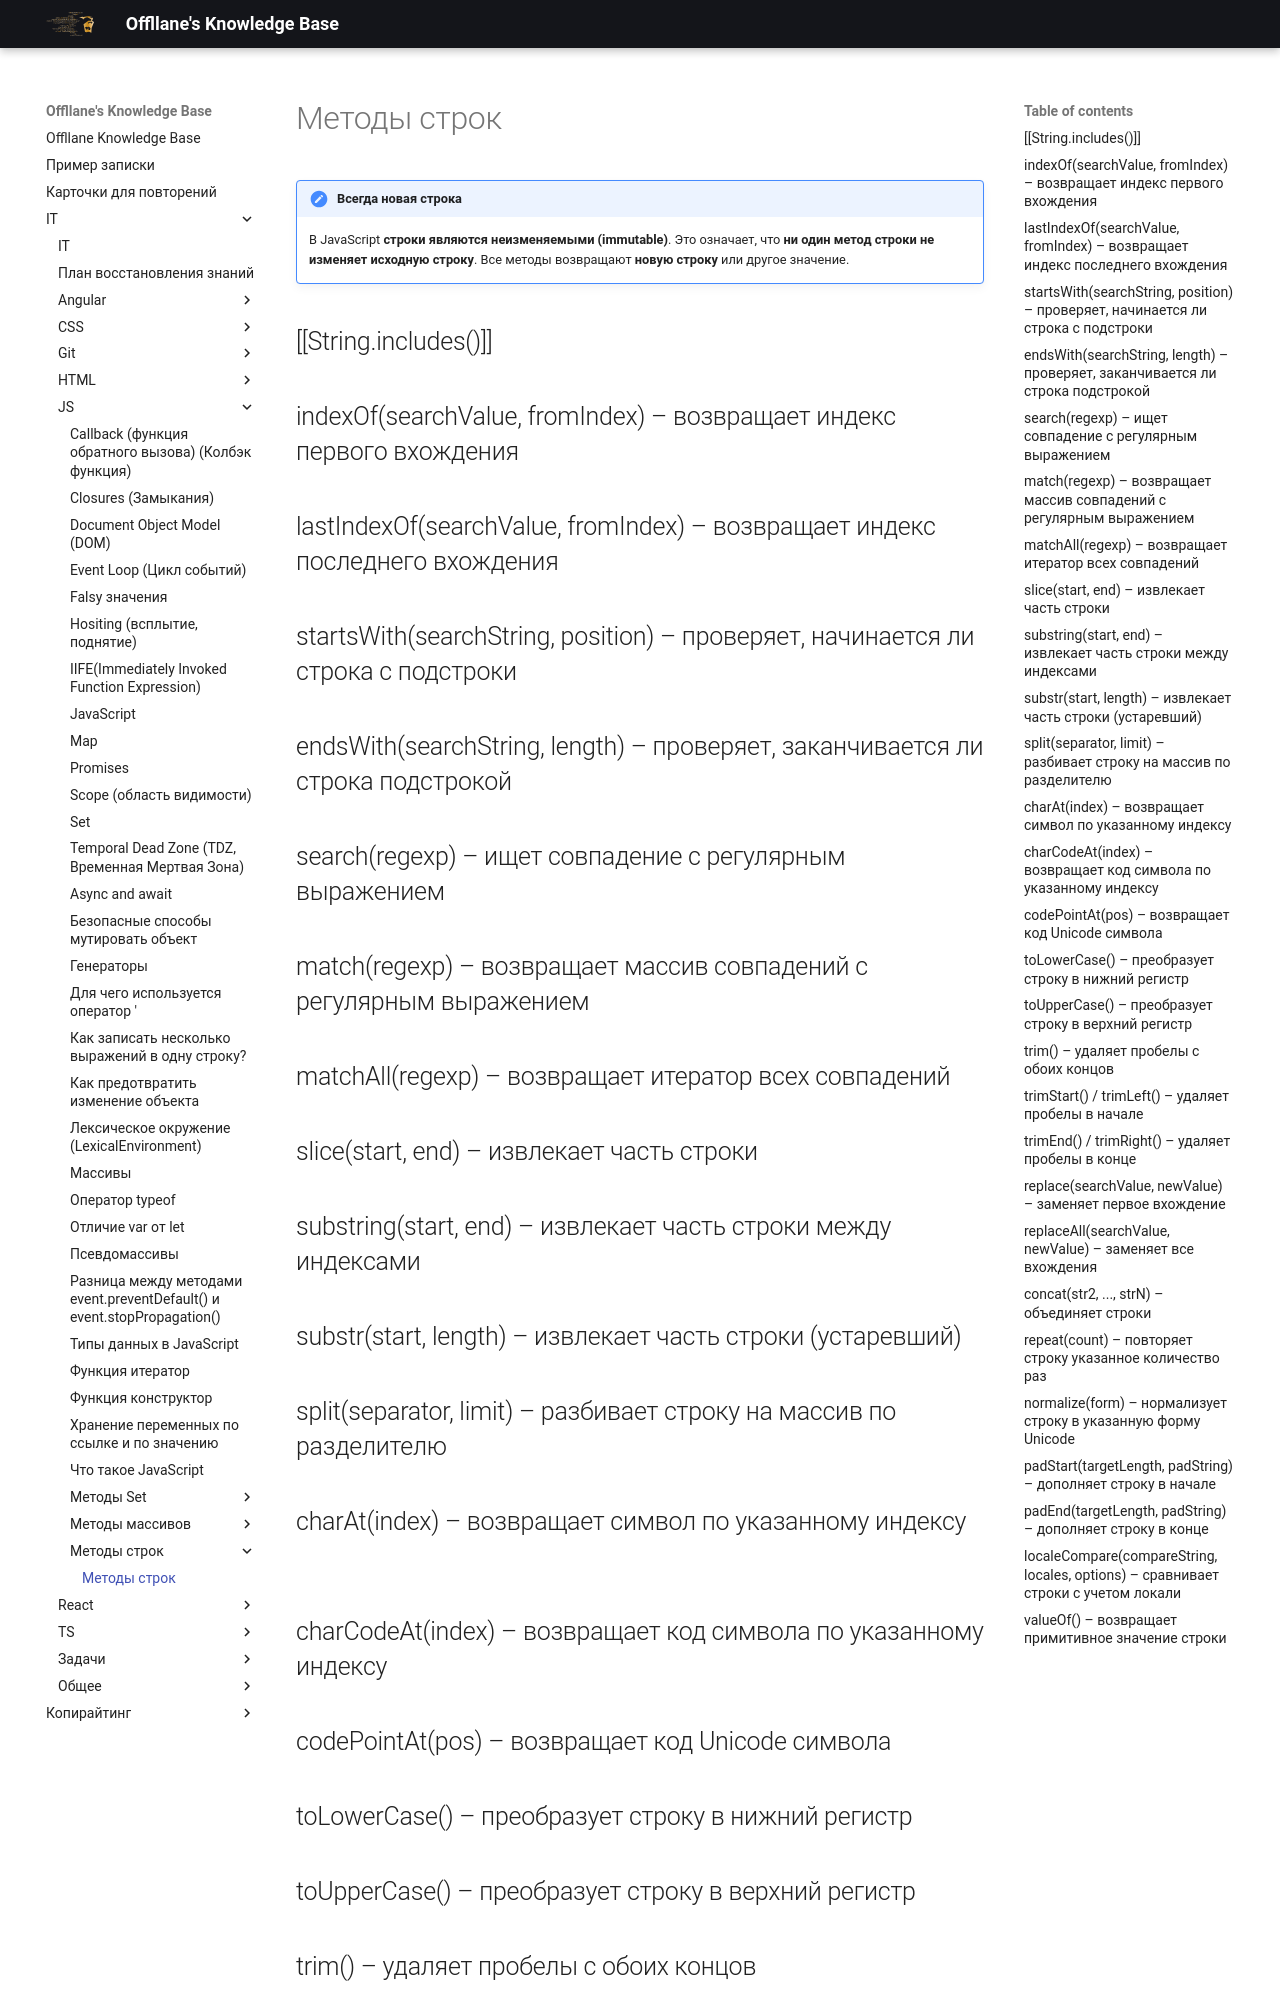

repository: Offllane/PublishedKnowledgeBase · page: IT/JS/Методы строк/Методы строк/index.html · generator: mkdocs

> [!NOTE] Всегда новая строка
>  В JavaScript **строки являются неизменяемыми (immutable)**. Это означает, что **ни один метод строки не изменяет исходную строку**. Все методы возвращают **новую строку** или другое значение.

## [[String.includes()]]

## indexOf(searchValue, fromIndex) – возвращает индекс первого вхождения
## lastIndexOf(searchValue, fromIndex) – возвращает индекс последнего вхождения
## startsWith(searchString, position) – проверяет, начинается ли строка с подстроки
## endsWith(searchString, length) – проверяет, заканчивается ли строка подстрокой
## search(regexp) – ищет совпадение с регулярным выражением
## match(regexp) – возвращает массив совпадений с регулярным выражением
## matchAll(regexp) – возвращает итератор всех совпадений

## slice(start, end) – извлекает часть строки

## substring(start, end) – извлекает часть строки между индексами

## substr(start, length) – извлекает часть строки (устаревший)

## split(separator, limit) – разбивает строку на массив по разделителю

## charAt(index) – возвращает символ по указанному индексу

## charCodeAt(index) – возвращает код символа по указанному индексу

## codePointAt(pos) – возвращает код Unicode символа

## toLowerCase() – преобразует строку в нижний регистр
